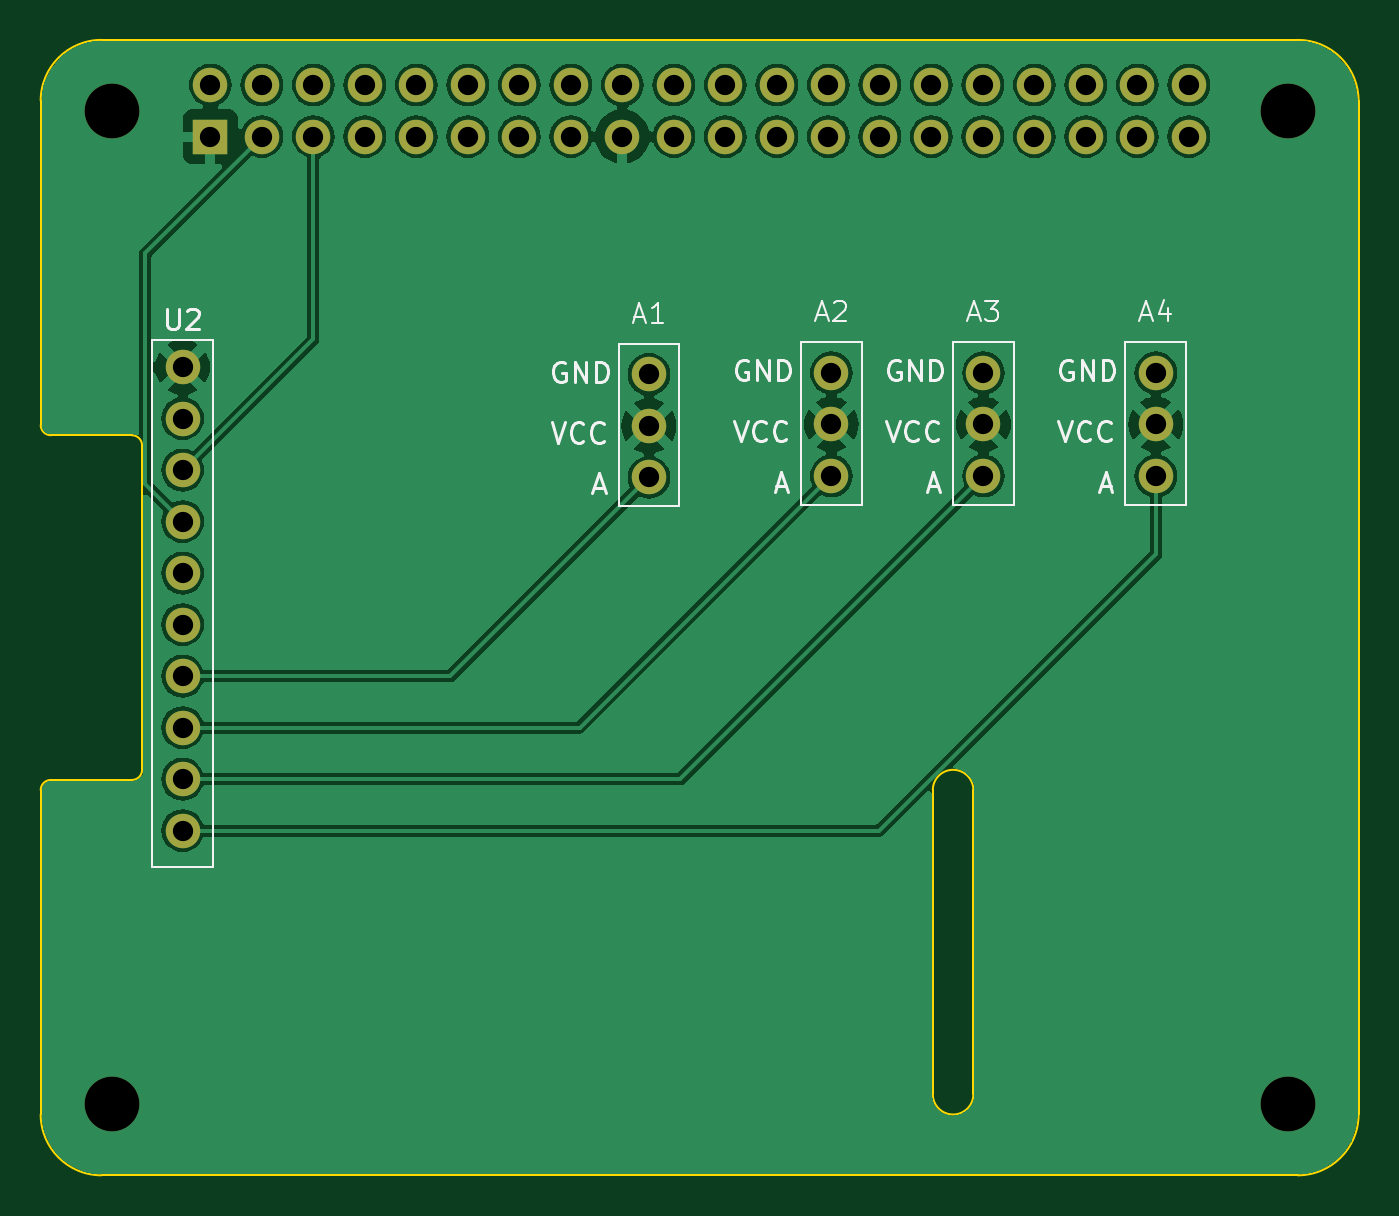
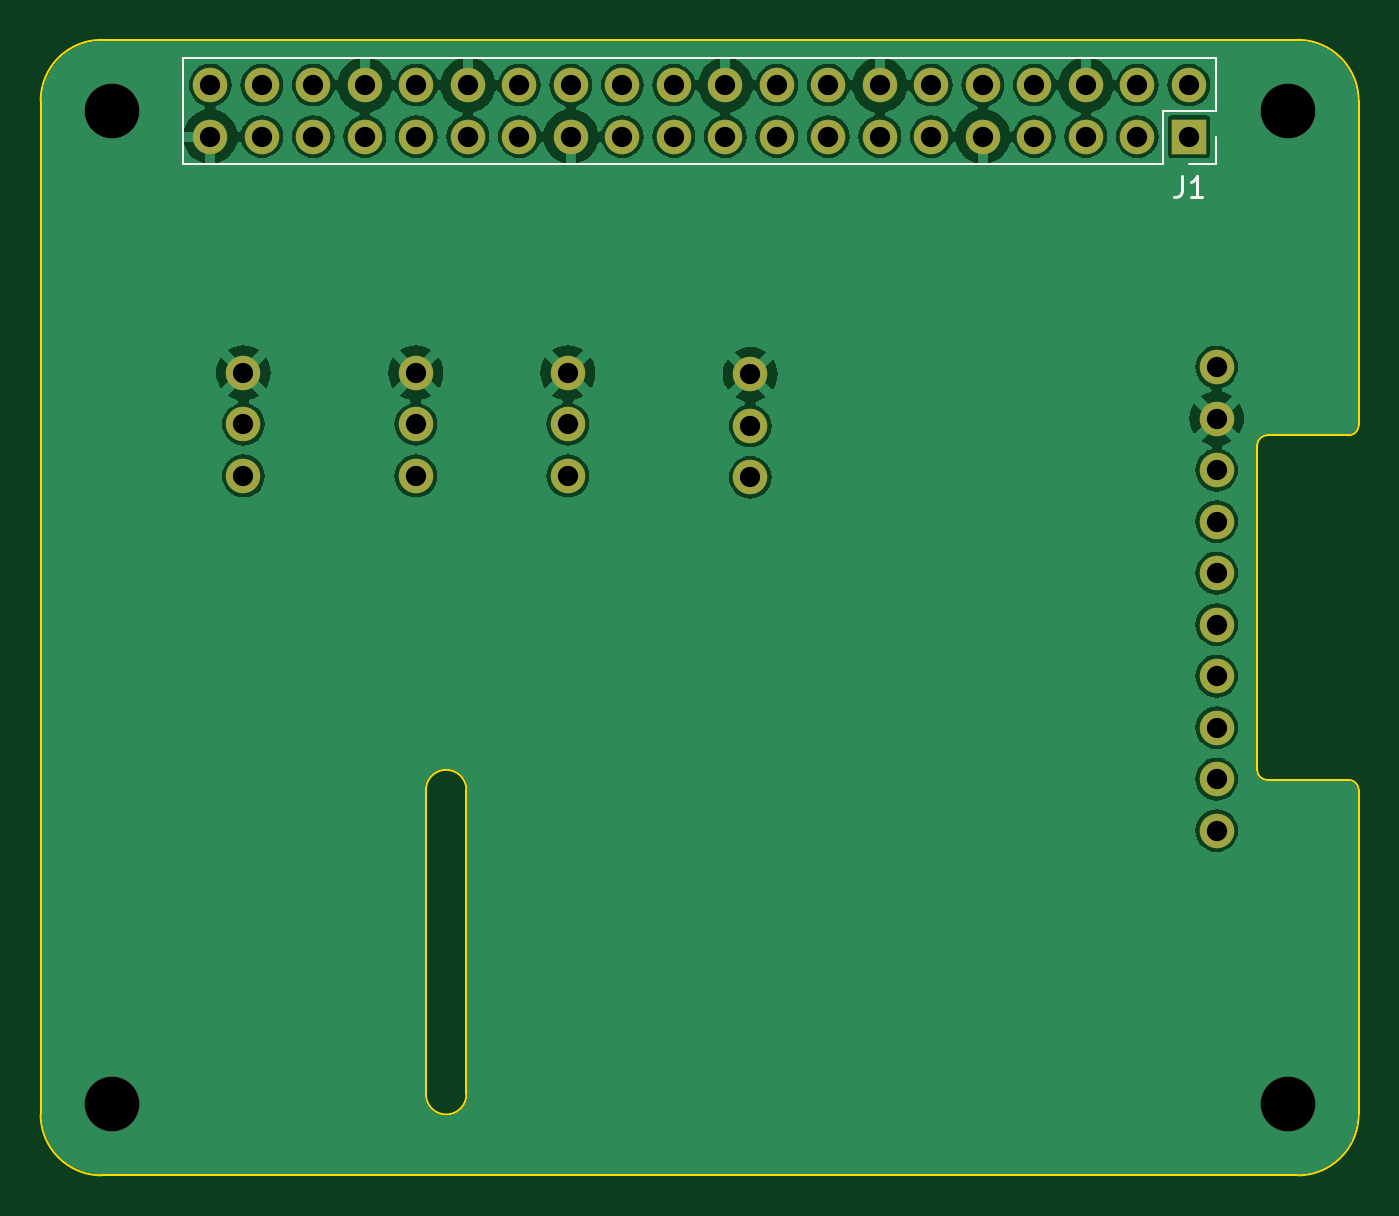
Circuit board: 11 layer files. Board 65.0 x 56.0 mm.
- bottom_copper: pi_hat-B_Cu.gbr (84458 bytes)
- bottom_mask: pi_hat-B_Mask.gbr (2264 bytes)
- paste: pi_hat-B_Paste.gbr (449 bytes)
- bottom_silk: pi_hat-B_SilkS.gbr (3135 bytes)
- outline: pi_hat-Edge_Cuts.gbr (1538 bytes)
- top_copper: pi_hat-F_Cu.gbr (84251 bytes)
- top_mask: pi_hat-F_Mask.gbr (2264 bytes)
- paste: pi_hat-F_Paste.gbr (449 bytes)
- top_silk: pi_hat-F_SilkS.gbr (18317 bytes)
- drill: pi_hat-NPTH.drl (96 bytes)
- drill: pi_hat-PTH.drl (966 bytes)

=== bottom_copper: pi_hat-B_Cu.gbr (84458 bytes, source omitted) ===
=== bottom_mask: pi_hat-B_Mask.gbr ===
%TF.GenerationSoftware,KiCad,Pcbnew,8.0.8*%
%TF.CreationDate,2025-02-20T10:17:43+01:00*%
%TF.ProjectId,pi_hat,70695f68-6174-42e6-9b69-6361645f7063,rev?*%
%TF.SameCoordinates,Original*%
%TF.FileFunction,Soldermask,Bot*%
%TF.FilePolarity,Negative*%
%FSLAX46Y46*%
G04 Gerber Fmt 4.6, Leading zero omitted, Abs format (unit mm)*
G04 Created by KiCad (PCBNEW 8.0.8) date 2025-02-20 10:17:43*
%MOMM*%
%LPD*%
G01*
G04 APERTURE LIST*
%ADD10C,2.700000*%
%ADD11C,1.700000*%
%ADD12R,1.700000X1.700000*%
%ADD13O,1.700000X1.700000*%
G04 APERTURE END LIST*
D10*
%TO.C,MH2*%
X61500000Y52500000D03*
%TD*%
D11*
%TO.C,A2*%
X39000000Y39580000D03*
X39000000Y37040000D03*
X39000000Y34500000D03*
%TD*%
%TO.C,A1*%
X30000000Y39500000D03*
X30000000Y36960000D03*
X30000000Y34420000D03*
%TD*%
%TO.C,A4*%
X55000000Y39580000D03*
X55000000Y37040000D03*
X55000000Y34500000D03*
%TD*%
D10*
%TO.C,MH3*%
X3500000Y3500000D03*
%TD*%
%TO.C,MH1*%
X3500000Y52500000D03*
%TD*%
D11*
%TO.C,U2*%
X7000000Y39860000D03*
X7000000Y37320000D03*
X7000000Y34780000D03*
X7000000Y32240000D03*
X7000000Y29700000D03*
X7000000Y27160000D03*
X7000000Y24620000D03*
X7000000Y22080000D03*
X7000000Y19540000D03*
X7000000Y17000000D03*
%TD*%
D10*
%TO.C,MH4*%
X61500000Y3500000D03*
%TD*%
D11*
%TO.C,A3*%
X46500000Y39580000D03*
X46500000Y37040000D03*
X46500000Y34500000D03*
%TD*%
D12*
%TO.C,J1*%
X8370000Y51230000D03*
D13*
X8370000Y53770000D03*
X10910000Y51230000D03*
X10910000Y53770000D03*
X13450000Y51230000D03*
X13450000Y53770000D03*
X15990000Y51230000D03*
X15990000Y53770000D03*
X18530000Y51230000D03*
X18530000Y53770000D03*
X21070000Y51230000D03*
X21070000Y53770000D03*
X23610000Y51230000D03*
X23610000Y53770000D03*
X26150000Y51230000D03*
X26150000Y53770000D03*
X28690000Y51230000D03*
X28690000Y53770000D03*
X31230000Y51230000D03*
X31230000Y53770000D03*
X33770000Y51230000D03*
X33770000Y53770000D03*
X36310000Y51230000D03*
X36310000Y53770000D03*
X38850000Y51230000D03*
X38850000Y53770000D03*
X41390000Y51230000D03*
X41390000Y53770000D03*
X43930000Y51230000D03*
X43930000Y53770000D03*
X46470000Y51230000D03*
X46470000Y53770000D03*
X49010000Y51230000D03*
X49010000Y53770000D03*
X51550000Y51230000D03*
X51550000Y53770000D03*
X54090000Y51230000D03*
X54090000Y53770000D03*
X56630000Y51230000D03*
X56630000Y53770000D03*
%TD*%
M02*

=== paste: pi_hat-B_Paste.gbr ===
%TF.GenerationSoftware,KiCad,Pcbnew,8.0.8*%
%TF.CreationDate,2025-02-20T10:17:43+01:00*%
%TF.ProjectId,pi_hat,70695f68-6174-42e6-9b69-6361645f7063,rev?*%
%TF.SameCoordinates,Original*%
%TF.FileFunction,Paste,Bot*%
%TF.FilePolarity,Positive*%
%FSLAX46Y46*%
G04 Gerber Fmt 4.6, Leading zero omitted, Abs format (unit mm)*
G04 Created by KiCad (PCBNEW 8.0.8) date 2025-02-20 10:17:43*
%MOMM*%
%LPD*%
G01*
G04 APERTURE LIST*
G04 APERTURE END LIST*
M02*

=== bottom_silk: pi_hat-B_SilkS.gbr ===
%TF.GenerationSoftware,KiCad,Pcbnew,8.0.8*%
%TF.CreationDate,2025-02-20T10:17:43+01:00*%
%TF.ProjectId,pi_hat,70695f68-6174-42e6-9b69-6361645f7063,rev?*%
%TF.SameCoordinates,Original*%
%TF.FileFunction,Legend,Bot*%
%TF.FilePolarity,Positive*%
%FSLAX46Y46*%
G04 Gerber Fmt 4.6, Leading zero omitted, Abs format (unit mm)*
G04 Created by KiCad (PCBNEW 8.0.8) date 2025-02-20 10:17:43*
%MOMM*%
%LPD*%
G01*
G04 APERTURE LIST*
%ADD10C,0.150000*%
%ADD11C,0.120000*%
%ADD12C,2.700000*%
%ADD13C,1.700000*%
%ADD14R,1.700000X1.700000*%
%ADD15O,1.700000X1.700000*%
G04 APERTURE END LIST*
D10*
X8703333Y49275181D02*
X8703333Y48560896D01*
X8703333Y48560896D02*
X8750952Y48418039D01*
X8750952Y48418039D02*
X8846190Y48322800D01*
X8846190Y48322800D02*
X8989047Y48275181D01*
X8989047Y48275181D02*
X9084285Y48275181D01*
X7703333Y48275181D02*
X8274761Y48275181D01*
X7989047Y48275181D02*
X7989047Y49275181D01*
X7989047Y49275181D02*
X8084285Y49132324D01*
X8084285Y49132324D02*
X8179523Y49037086D01*
X8179523Y49037086D02*
X8274761Y48989467D01*
D11*
%TO.C,J1*%
X7040000Y55100000D02*
X7040000Y52500000D01*
X7040000Y55100000D02*
X57960000Y55100000D01*
X7040000Y52500000D02*
X9640000Y52500000D01*
X7040000Y51230000D02*
X7040000Y49900000D01*
X7040000Y49900000D02*
X8370000Y49900000D01*
X9640000Y52500000D02*
X9640000Y49900000D01*
X9640000Y49900000D02*
X57960000Y49900000D01*
X57960000Y55100000D02*
X57960000Y49900000D01*
%TD*%
%LPC*%
D12*
%TO.C,MH2*%
X61500000Y52500000D03*
%TD*%
D13*
%TO.C,A2*%
X39000000Y39580000D03*
X39000000Y37040000D03*
X39000000Y34500000D03*
%TD*%
%TO.C,A1*%
X30000000Y39500000D03*
X30000000Y36960000D03*
X30000000Y34420000D03*
%TD*%
%TO.C,A4*%
X55000000Y39580000D03*
X55000000Y37040000D03*
X55000000Y34500000D03*
%TD*%
D12*
%TO.C,MH3*%
X3500000Y3500000D03*
%TD*%
%TO.C,MH1*%
X3500000Y52500000D03*
%TD*%
D13*
%TO.C,U2*%
X7000000Y39860000D03*
X7000000Y37320000D03*
X7000000Y34780000D03*
X7000000Y32240000D03*
X7000000Y29700000D03*
X7000000Y27160000D03*
X7000000Y24620000D03*
X7000000Y22080000D03*
X7000000Y19540000D03*
X7000000Y17000000D03*
%TD*%
D12*
%TO.C,MH4*%
X61500000Y3500000D03*
%TD*%
D13*
%TO.C,A3*%
X46500000Y39580000D03*
X46500000Y37040000D03*
X46500000Y34500000D03*
%TD*%
D14*
%TO.C,J1*%
X8370000Y51230000D03*
D15*
X8370000Y53770000D03*
X10910000Y51230000D03*
X10910000Y53770000D03*
X13450000Y51230000D03*
X13450000Y53770000D03*
X15990000Y51230000D03*
X15990000Y53770000D03*
X18530000Y51230000D03*
X18530000Y53770000D03*
X21070000Y51230000D03*
X21070000Y53770000D03*
X23610000Y51230000D03*
X23610000Y53770000D03*
X26150000Y51230000D03*
X26150000Y53770000D03*
X28690000Y51230000D03*
X28690000Y53770000D03*
X31230000Y51230000D03*
X31230000Y53770000D03*
X33770000Y51230000D03*
X33770000Y53770000D03*
X36310000Y51230000D03*
X36310000Y53770000D03*
X38850000Y51230000D03*
X38850000Y53770000D03*
X41390000Y51230000D03*
X41390000Y53770000D03*
X43930000Y51230000D03*
X43930000Y53770000D03*
X46470000Y51230000D03*
X46470000Y53770000D03*
X49010000Y51230000D03*
X49010000Y53770000D03*
X51550000Y51230000D03*
X51550000Y53770000D03*
X54090000Y51230000D03*
X54090000Y53770000D03*
X56630000Y51230000D03*
X56630000Y53770000D03*
%TD*%
%LPD*%
M02*

=== outline: pi_hat-Edge_Cuts.gbr ===
%TF.GenerationSoftware,KiCad,Pcbnew,8.0.8*%
%TF.CreationDate,2025-02-20T10:17:43+01:00*%
%TF.ProjectId,pi_hat,70695f68-6174-42e6-9b69-6361645f7063,rev?*%
%TF.SameCoordinates,Original*%
%TF.FileFunction,Profile,NP*%
%FSLAX46Y46*%
G04 Gerber Fmt 4.6, Leading zero omitted, Abs format (unit mm)*
G04 Created by KiCad (PCBNEW 8.0.8) date 2025-02-20 10:17:43*
%MOMM*%
%LPD*%
G01*
G04 APERTURE LIST*
%TA.AperFunction,Profile*%
%ADD10C,0.100000*%
%TD*%
G04 APERTURE END LIST*
D10*
X500000Y36500000D02*
G75*
G02*
X0Y37000000I0J500000D01*
G01*
X62000000Y56000000D02*
G75*
G02*
X65000000Y53000000I0J-3000000D01*
G01*
X65000000Y3000000D02*
X65000000Y53000000D01*
X0Y53000000D02*
X0Y37000000D01*
X46000000Y19000000D02*
X46000000Y4000000D01*
X44000000Y4000000D02*
X44000000Y19000000D01*
X3000000Y0D02*
G75*
G02*
X0Y3000000I0J3000000D01*
G01*
X3000000Y0D02*
X62000000Y0D01*
X4500000Y19500000D02*
X500000Y19500000D01*
X44000000Y19000000D02*
G75*
G02*
X46000000Y19000000I1000000J0D01*
G01*
X0Y19000000D02*
G75*
G02*
X499127Y19499999I500000J0D01*
G01*
X65000000Y3000000D02*
G75*
G02*
X62000000Y0I-3000000J0D01*
G01*
X5000000Y36000000D02*
X5000000Y20000000D01*
X0Y53000000D02*
G75*
G02*
X3000000Y56000000I3000000J0D01*
G01*
X46000000Y4000000D02*
G75*
G02*
X44000000Y4000000I-1000000J0D01*
G01*
X0Y19000000D02*
X0Y3000000D01*
X500000Y36500000D02*
X4500000Y36500000D01*
X5000000Y20000000D02*
G75*
G02*
X4500000Y19500000I-500000J0D01*
G01*
X4500000Y36500000D02*
G75*
G02*
X5000000Y36000000I0J-500000D01*
G01*
X62000000Y56000000D02*
X3000000Y56000000D01*
M02*

=== top_copper: pi_hat-F_Cu.gbr (84251 bytes, source omitted) ===
=== top_mask: pi_hat-F_Mask.gbr ===
%TF.GenerationSoftware,KiCad,Pcbnew,8.0.8*%
%TF.CreationDate,2025-02-20T10:17:43+01:00*%
%TF.ProjectId,pi_hat,70695f68-6174-42e6-9b69-6361645f7063,rev?*%
%TF.SameCoordinates,Original*%
%TF.FileFunction,Soldermask,Top*%
%TF.FilePolarity,Negative*%
%FSLAX46Y46*%
G04 Gerber Fmt 4.6, Leading zero omitted, Abs format (unit mm)*
G04 Created by KiCad (PCBNEW 8.0.8) date 2025-02-20 10:17:43*
%MOMM*%
%LPD*%
G01*
G04 APERTURE LIST*
%ADD10C,2.700000*%
%ADD11C,1.700000*%
%ADD12R,1.700000X1.700000*%
%ADD13O,1.700000X1.700000*%
G04 APERTURE END LIST*
D10*
%TO.C,MH2*%
X61500000Y52500000D03*
%TD*%
D11*
%TO.C,A2*%
X39000000Y39580000D03*
X39000000Y37040000D03*
X39000000Y34500000D03*
%TD*%
%TO.C,A1*%
X30000000Y39500000D03*
X30000000Y36960000D03*
X30000000Y34420000D03*
%TD*%
%TO.C,A4*%
X55000000Y39580000D03*
X55000000Y37040000D03*
X55000000Y34500000D03*
%TD*%
D10*
%TO.C,MH3*%
X3500000Y3500000D03*
%TD*%
%TO.C,MH1*%
X3500000Y52500000D03*
%TD*%
D11*
%TO.C,U2*%
X7000000Y39860000D03*
X7000000Y37320000D03*
X7000000Y34780000D03*
X7000000Y32240000D03*
X7000000Y29700000D03*
X7000000Y27160000D03*
X7000000Y24620000D03*
X7000000Y22080000D03*
X7000000Y19540000D03*
X7000000Y17000000D03*
%TD*%
D10*
%TO.C,MH4*%
X61500000Y3500000D03*
%TD*%
D11*
%TO.C,A3*%
X46500000Y39580000D03*
X46500000Y37040000D03*
X46500000Y34500000D03*
%TD*%
D12*
%TO.C,J1*%
X8370000Y51230000D03*
D13*
X8370000Y53770000D03*
X10910000Y51230000D03*
X10910000Y53770000D03*
X13450000Y51230000D03*
X13450000Y53770000D03*
X15990000Y51230000D03*
X15990000Y53770000D03*
X18530000Y51230000D03*
X18530000Y53770000D03*
X21070000Y51230000D03*
X21070000Y53770000D03*
X23610000Y51230000D03*
X23610000Y53770000D03*
X26150000Y51230000D03*
X26150000Y53770000D03*
X28690000Y51230000D03*
X28690000Y53770000D03*
X31230000Y51230000D03*
X31230000Y53770000D03*
X33770000Y51230000D03*
X33770000Y53770000D03*
X36310000Y51230000D03*
X36310000Y53770000D03*
X38850000Y51230000D03*
X38850000Y53770000D03*
X41390000Y51230000D03*
X41390000Y53770000D03*
X43930000Y51230000D03*
X43930000Y53770000D03*
X46470000Y51230000D03*
X46470000Y53770000D03*
X49010000Y51230000D03*
X49010000Y53770000D03*
X51550000Y51230000D03*
X51550000Y53770000D03*
X54090000Y51230000D03*
X54090000Y53770000D03*
X56630000Y51230000D03*
X56630000Y53770000D03*
%TD*%
M02*

=== paste: pi_hat-F_Paste.gbr ===
%TF.GenerationSoftware,KiCad,Pcbnew,8.0.8*%
%TF.CreationDate,2025-02-20T10:17:43+01:00*%
%TF.ProjectId,pi_hat,70695f68-6174-42e6-9b69-6361645f7063,rev?*%
%TF.SameCoordinates,Original*%
%TF.FileFunction,Paste,Top*%
%TF.FilePolarity,Positive*%
%FSLAX46Y46*%
G04 Gerber Fmt 4.6, Leading zero omitted, Abs format (unit mm)*
G04 Created by KiCad (PCBNEW 8.0.8) date 2025-02-20 10:17:43*
%MOMM*%
%LPD*%
G01*
G04 APERTURE LIST*
G04 APERTURE END LIST*
M02*

=== top_silk: pi_hat-F_SilkS.gbr (18317 bytes, source omitted) ===
=== drill: pi_hat-NPTH.drl ===
M48
INCH
T1C0.1063
%
G90
G05
T1
X0.1378Y2.0669
X0.1378Y0.1378
X2.4213Y2.0669
X2.4213Y0.1378
M30

=== drill: pi_hat-PTH.drl ===
M48
INCH
T1C0.0394
%
G90
G05
T1
X0.2756Y1.5693
X0.2756Y1.4693
X0.2756Y1.3693
X0.2756Y1.2693
X0.2756Y1.1693
X0.2756Y1.0693
X0.2756Y0.9693
X0.2756Y0.8693
X0.2756Y0.7693
X0.2756Y0.6693
X0.3295Y2.1169
X0.3295Y2.0169
X0.4295Y2.1169
X0.4295Y2.0169
X0.5295Y2.1169
X0.5295Y2.0169
X0.6295Y2.1169
X0.6295Y2.0169
X0.7295Y2.1169
X0.7295Y2.0169
X0.8295Y2.1169
X0.8295Y2.0169
X0.9295Y2.1169
X0.9295Y2.0169
X1.0295Y2.1169
X1.0295Y2.0169
X1.1295Y2.1169
X1.1295Y2.0169
X1.1811Y1.5551
X1.1811Y1.4551
X1.1811Y1.3551
X1.2295Y2.1169
X1.2295Y2.0169
X1.3295Y2.1169
X1.3295Y2.0169
X1.4295Y2.1169
X1.4295Y2.0169
X1.5295Y2.1169
X1.5295Y2.0169
X1.5354Y1.5583
X1.5354Y1.4583
X1.5354Y1.3583
X1.6295Y2.1169
X1.6295Y2.0169
X1.7295Y2.1169
X1.7295Y2.0169
X1.8295Y2.1169
X1.8295Y2.0169
X1.8307Y1.5583
X1.8307Y1.4583
X1.8307Y1.3583
X1.9295Y2.1169
X1.9295Y2.0169
X2.0295Y2.1169
X2.0295Y2.0169
X2.1295Y2.1169
X2.1295Y2.0169
X2.1654Y1.5583
X2.1654Y1.4583
X2.1654Y1.3583
X2.2295Y2.1169
X2.2295Y2.0169
M30

